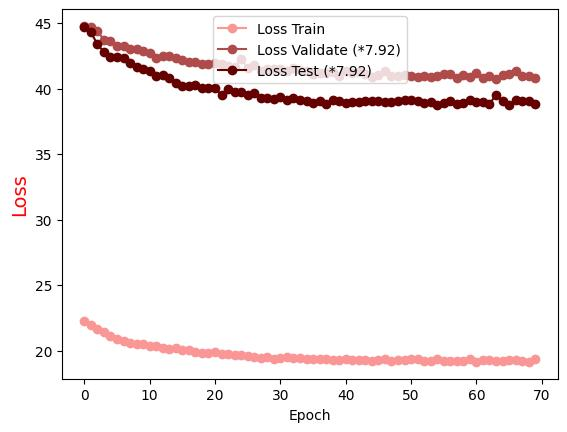

Source data for this figure (header and first rows):
Epoch, Loss Train, Loss Validate (*7.92), Loss Test (*7.92)
0.0, 22.29, 44.78, 44.67
1.0, 21.97, 44.71, 44.32
2.0, 21.67, 44.38, 43.38
3.0, 21.38, 43.74, 42.79
4.0, 21.12, 43.64, 42.45
5.0, 20.87, 43.24, 42.42
6.0, 20.72, 43.26, 42.37
7.0, 20.59, 43.01, 41.93
8.0, 20.5, 43.04, 41.63
9.0, 20.47, 42.84, 41.47
10.0, 20.36, 42.69, 41.36
11.0, 20.34, 42.37, 41
12.0, 20.23, 42.51, 41.03
13.0, 20.11, 42.49, 40.84
14.0, 20.18, 42.32, 40.42
15.0, 20.07, 42.22, 40.2
16.0, 20.02, 42.06, 40.17
17.0, 19.91, 42.06, 40.24
18.0, 19.83, 41.91, 40.07
19.0, 19.83, 41.85, 40.08
20.0, 19.85, 41.98, 40.01
21.0, 19.76, 41.88, 39.52
22.0, 19.72, 41.75, 39.94
23.0, 19.68, 41.63, 39.74
24.0, 19.63, 42.28, 39.76
25.0, 19.59, 41.56, 39.52
26.0, 19.48, 41.83, 39.68
27.0, 19.46, 41.37, 39.3
28.0, 19.49, 41.51, 39.28
29.0, 19.36, 41.5, 39.22
30.0, 19.41, 41.46, 39.32
31.0, 19.51, 41.38, 39.14
32.0, 19.42, 41.56, 39.28
33.0, 19.44, 41.39, 39.1
34.0, 19.36, 41.36, 39.05
35.0, 19.37, 41.13, 38.92
36.0, 19.36, 41.17, 39.03
37.0, 19.35, 41.21, 38.86
38.0, 19.25, 41.26, 39.1
39.0, 19.29, 40.97, 39.07
40.0, 19.36, 41.36, 38.93
41.0, 19.29, 41.22, 39
42.0, 19.28, 41.26, 38.95
43.0, 19.27, 41.1, 39.03
44.0, 19.24, 40.88, 39.05
45.0, 19.31, 41.02, 39.03
46.0, 19.36, 41.31, 38.98
47.0, 19.22, 40.96, 39
48.0, 19.32, 40.96, 39.05
49.0, 19.25, 41.01, 39.11
50.0, 19.36, 40.93, 39.15
51.0, 19.34, 40.9, 39.02
52.0, 19.18, 40.96, 38.89
53.0, 19.22, 40.9, 38.98
54.0, 19.36, 40.94, 38.74
55.0, 19.24, 41.1, 38.92
56.0, 19.23, 41.1, 39.02
57.0, 19.21, 40.84, 38.8
58.0, 19.18, 41.07, 38.87
59.0, 19.35, 40.89, 39.16
... 10 more rows
